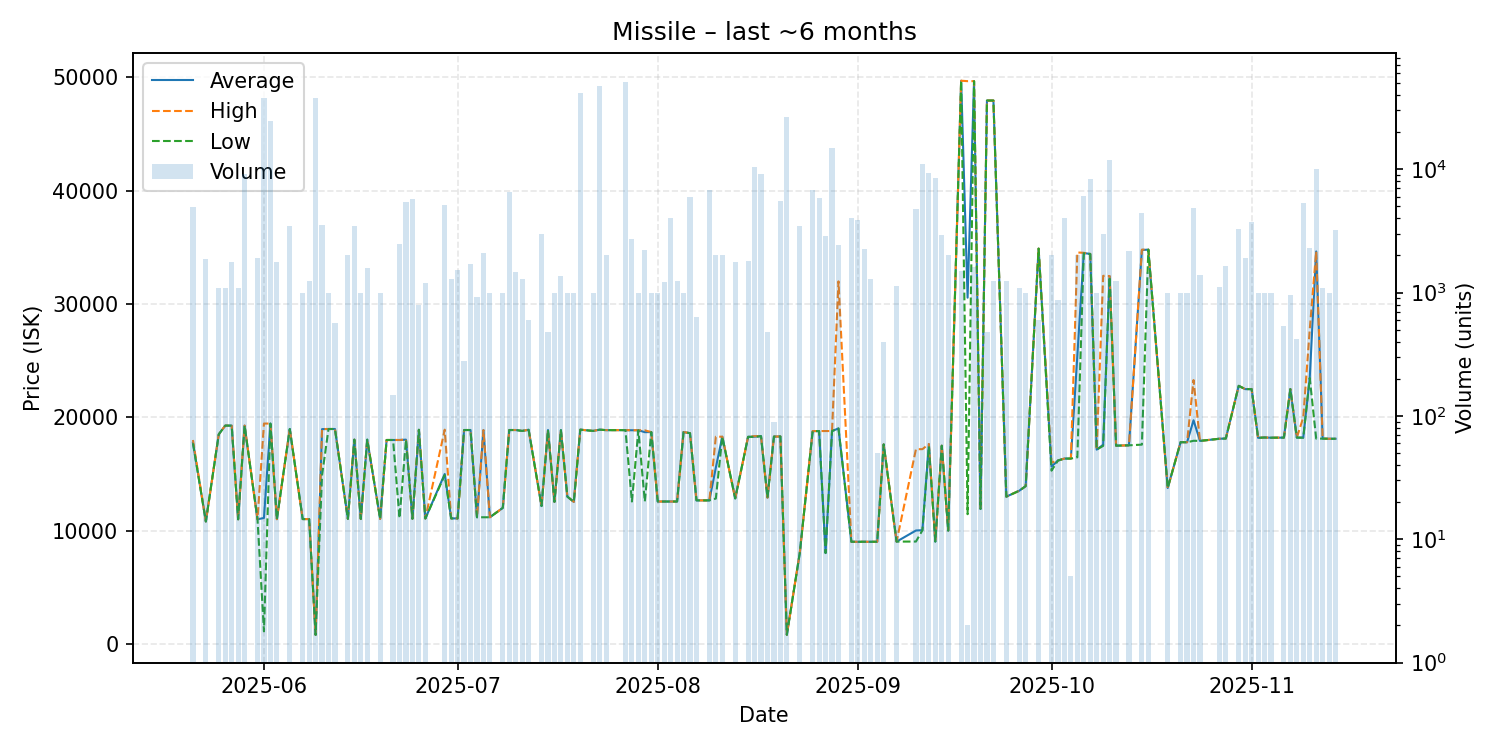

Data behind this chart, as committed beside it:
date, average, highest, lowest, order_count, volume
2025-05-21, 17760, 18000, 17710, 7, 4953
2025-05-23, 10810, 10810, 10810, 4, 1870
2025-05-25, 18500, 18500, 18500, 2, 1080
2025-05-26, 19270, 19270, 19270, 2, 1080
2025-05-27, 19270, 19270, 19270, 2, 1755
2025-05-28, 11000, 11000, 11000, 3, 1080
2025-05-29, 19270, 19270, 19270, 3, 9200
2025-05-31, 11000, 11000, 11000, 5, 1900
2025-06-01, 11120, 19450, 1111, 12, 38048
2025-06-02, 19450, 19450, 19450, 8, 24720
2025-06-03, 11010, 11010, 11010, 4, 1775
2025-06-05, 18970, 18970, 18970, 2, 3500
2025-06-07, 11020, 11020, 11020, 1, 1000
2025-06-08, 11020, 11020, 11020, 3, 1240
2025-06-09, 800.0, 800.0, 800.0, 5, 38120
2025-06-10, 18960, 18970, 14900, 8, 3559
2025-06-11, 18970, 18970, 18970, 1, 1000
2025-06-12, 18970, 18970, 18970, 1, 570
2025-06-14, 11040, 11040, 11040, 3, 2000
2025-06-15, 18030, 18030, 18030, 5, 3465
2025-06-16, 11030, 11030, 11030, 2, 1000
2025-06-17, 18030, 18030, 18030, 1, 1580
2025-06-19, 11040, 11040, 11040, 1, 1000
2025-06-20, 18000, 18000, 18000, 1, 1
2025-06-21, 18000, 18000, 18000, 2, 147
2025-06-22, 18000, 18000, 11100, 3, 2500
2025-06-23, 18030, 18040, 18030, 9, 5400
2025-06-24, 11050, 11050, 11050, 7, 5760
2025-06-25, 18900, 18900, 18900, 1, 800
2025-06-26, 11070, 11070, 11070, 3, 1200
2025-06-29, 15000, 18910, 14900, 8, 5101
2025-06-30, 11080, 11080, 11080, 4, 1280
2025-07-01, 11080, 11080, 11080, 4, 1521
2025-07-02, 18880, 18880, 18880, 1, 280
2025-07-03, 18880, 18880, 18880, 3, 1720
2025-07-04, 11180, 11180, 11180, 2, 920
2025-07-05, 18870, 18870, 11180, 4, 2100
2025-07-06, 11180, 11180, 11180, 1, 1000
2025-07-08, 12010, 12010, 12010, 2, 1000
2025-07-09, 18880, 18880, 18880, 3, 6500
2025-07-10, 18880, 18880, 18880, 1, 1465
2025-07-11, 18800, 18800, 18800, 3, 1280
2025-07-12, 18900, 18900, 18900, 1, 600
2025-07-14, 12170, 12170, 12170, 5, 3001
2025-07-15, 18880, 18880, 18880, 1, 480
2025-07-16, 12540, 12540, 12540, 1, 1000
2025-07-17, 18870, 18875, 18870, 5, 1371
2025-07-18, 13000, 13010, 13000, 3, 1000
2025-07-19, 12540, 12540, 12540, 1, 1000
2025-07-20, 18910, 18910, 18910, 15, 41339
2025-07-22, 18800, 18800, 18800, 2, 1000
2025-07-23, 18910, 18910, 18910, 5, 47685
2025-07-24, 18870, 18870, 18870, 1, 2000
2025-07-27, 18870, 18870, 18870, 4, 51000
2025-07-28, 18860, 18860, 12570, 5, 2708
2025-07-29, 18860, 18860, 18860, 1, 1000
2025-07-30, 18690, 18850, 12570, 3, 2210
2025-07-31, 18700, 18700, 18700, 2, 1000
2025-08-01, 12570, 12570, 12570, 1, 1000
2025-08-02, 12570, 12570, 12570, 2, 1210
... 81 more rows
